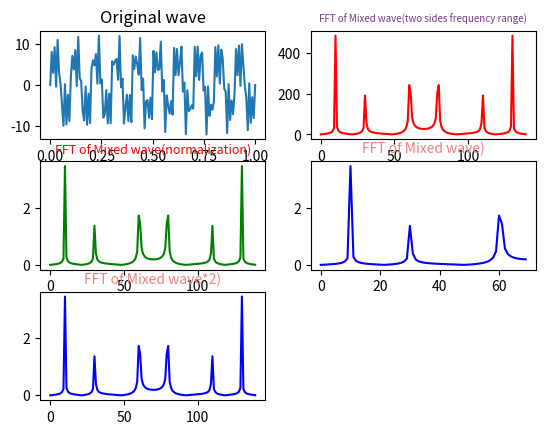

Recreate this plot in Python.
import numpy as np
from scipy.fftpack import fft,ifft
import matplotlib.pyplot as plt
import seaborn


#采样点选择1400个，因为设置的信号频率分量最高为600赫兹，根据采样定理知采样频率要大于信号频率2倍，所以这里设置采样频率为1400赫兹（即一秒内有1400个采样点，一样意思的）
x=np.linspace(0,1,140)  #linespace 返回array

#设置需要采样的信号，频率分量有180，390和600
y=7*np.sin(2*np.pi*10*x) + 3*np.sin(2*np.pi*30*x)+5*np.sin(2*np.pi*60*x)
print("sum(y)",sum(abs(y)),sum(y*y))

yy=fft(y)                     #快速傅里叶变换
yreal = yy.real               # 获取实数部分
yimag = yy.imag               # 获取虚数部分

yf=abs(fft(y))                # 取绝对值
print("sum(yf)",sum(yf),sum(yf*yf))
yf1=abs(fft(y))/len(x)           #归一化处理
yf2 = yf1[range(int(len(x)/2))]  #由于对称性，只取一半区间
yf3 = yf1[range(int(len(x)))]

xf = np.arange(len(y))        # 频率
xf1 = xf
xf2 = xf[range(int(len(x)/2))]  #取一半区间
xf3 = xf[range(int(len(x)))]

plt.subplot(321)
plt.plot(x,y)
plt.title('Original wave')

plt.subplot(322)
plt.plot(xf,yf,'r')
plt.title('FFT of Mixed wave(two sides frequency range)',fontsize=7,color='#7A378B')  #注意这里的颜色可以查询颜色代码表

plt.subplot(323)
plt.plot(xf1,yf1,'g')
plt.title('FFT of Mixed wave(normalization)',fontsize=9,color='r')

plt.subplot(324)
plt.plot(xf2,yf2,'b')
plt.title('FFT of Mixed wave)',fontsize=10,color='#F08080')

plt.subplot(325)
plt.plot(xf3,yf3,'b')
plt.title('FFT of Mixed wave*2)',fontsize=10,color='#F08080')

print(" len(x)",len(x)," len(y) ",len(y),"xf2",xf2);

plt.show()